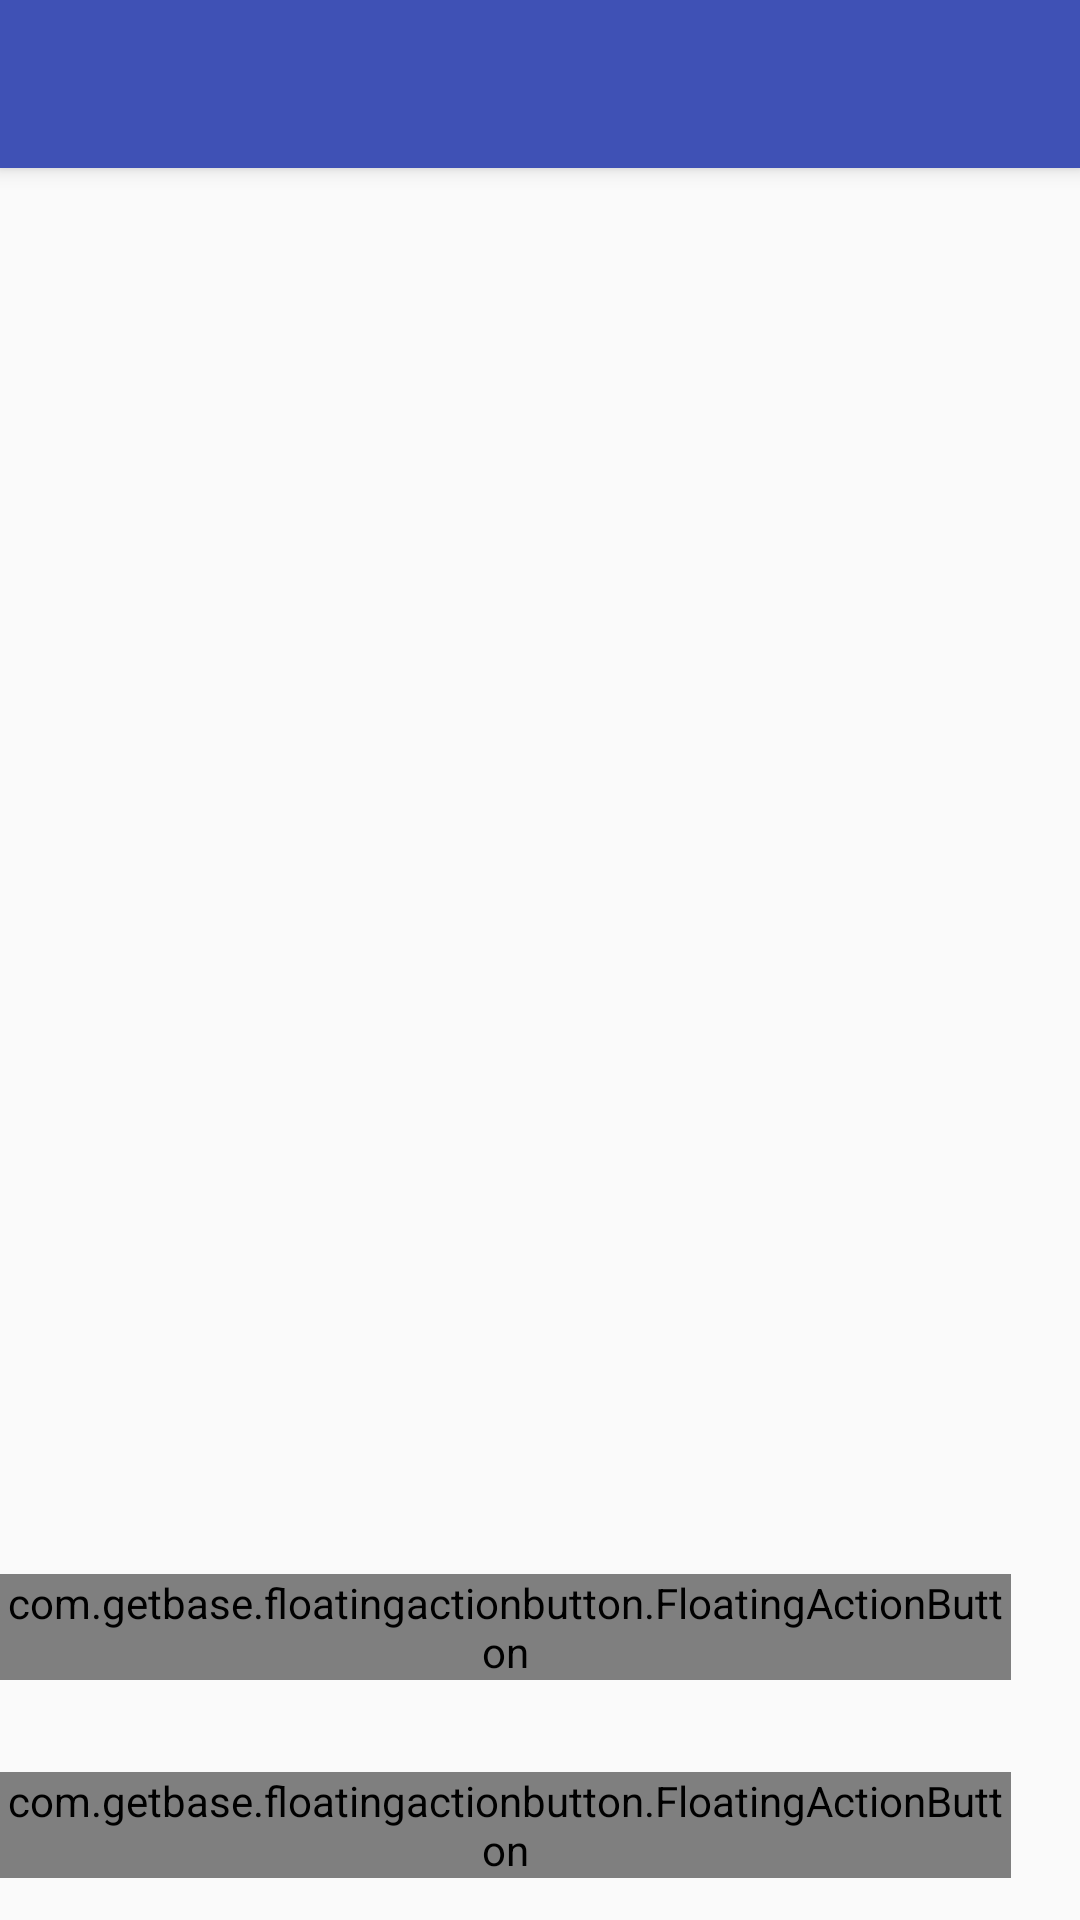

Here is an Android app screen rendered from its layout file. Give the layout XML and the strings, colors and styles it references.
<!-- AndroidManifest.xml: activity theme AppTheme.NoActionBar -->
<!-- res/layout/activity_friend.xml -->
<?xml version="1.0" encoding="utf-8"?>
<android.support.design.widget.CoordinatorLayout xmlns:android="http://schemas.android.com/apk/res/android"
    xmlns:app="http://schemas.android.com/apk/res-auto"
    xmlns:tools="http://schemas.android.com/tools"
    android:layout_width="match_parent"
    android:layout_height="match_parent"
    tools:context="com.example.fifaexpress.FriendActivity">

    <android.support.design.widget.AppBarLayout
        android:layout_width="match_parent"
        android:layout_height="wrap_content"
        android:theme="@style/AppTheme.AppBarOverlay">

        <android.support.v7.widget.Toolbar
            android:id="@+id/toolbar"
            android:layout_width="match_parent"
            android:layout_height="?attr/actionBarSize"
            android:background="?attr/colorPrimary"
            app:popupTheme="@style/AppTheme.PopupOverlay" />

    </android.support.design.widget.AppBarLayout>

    <include
        android:id="@+id/include"
        layout="@layout/content_friend" />


    <RelativeLayout xmlns:android="http://schemas.android.com/apk/res/android"
        xmlns:app="http://schemas.android.com/apk/res-auto"
        xmlns:fab="http://schemas.android.com/apk/res-auto"
        android:layout_width="match_parent"
        android:layout_height="match_parent">

        <com.getbase.floatingactionbutton.FloatingActionButton
            android:id="@+id/fabAddFriend"
            android:layout_width="wrap_content"
            android:layout_height="wrap_content"
            android:layout_alignParentBottom="true"
            android:layout_alignParentEnd="true"
            android:layout_alignParentRight="true"
            android:layout_marginBottom="80dp"
            android:layout_marginEnd="23dp"
            android:layout_marginRight="23dp"
            app:fab_colorNormal="@android:color/holo_green_light"
            app:fab_colorPressed="@android:color/holo_green_dark"
            fab:fab_icon="@drawable/ic_person_add_white_24dp" />

        <com.getbase.floatingactionbutton.FloatingActionButton
            android:id="@+id/fabPlay"
            android:layout_width="wrap_content"
            android:layout_height="wrap_content"
            android:layout_alignParentBottom="true"
            android:layout_alignParentEnd="true"
            android:layout_alignParentRight="true"
            android:layout_marginBottom="14dp"
            android:layout_marginEnd="23dp"
            android:layout_marginRight="23dp"
            app:fab_colorNormal="@color/colorPrimary"
            app:fab_colorPressed="@android:color/holo_orange_dark"
            fab:fab_icon="@drawable/ic_play_arrow_white_24dp" />


    </RelativeLayout>

</android.support.design.widget.CoordinatorLayout>
<!-- res/layout/content_friend.xml (included above) -->
<?xml version="1.0" encoding="utf-8"?>
<android.support.constraint.ConstraintLayout xmlns:android="http://schemas.android.com/apk/res/android"
    xmlns:app="http://schemas.android.com/apk/res-auto"
    xmlns:tools="http://schemas.android.com/tools"
    android:layout_width="match_parent"
    android:layout_height="match_parent"
    app:layout_behavior="@string/appbar_scrolling_view_behavior"
    tools:context="com.example.fifaexpress.FriendActivity"
    tools:showIn="@layout/activity_friend">

    <ListView
        android:id="@+id/listViewResume"
        android:layout_width="368dp"
        android:layout_height="495dp"
        android:layout_marginBottom="8dp"
        android:layout_marginEnd="8dp"
        android:layout_marginStart="8dp"
        android:layout_marginTop="8dp"
        app:layout_constraintBottom_toBottomOf="parent"
        app:layout_constraintEnd_toEndOf="parent"
        app:layout_constraintHorizontal_bias="0.0"
        app:layout_constraintStart_toStartOf="parent"
        app:layout_constraintTop_toTopOf="parent" />
</android.support.constraint.ConstraintLayout>
<!-- resources referenced by this layout -->
<resources>
  <color name="colorPrimary">#3F51B5</color>
  <style name="AppTheme.AppBarOverlay" parent="ThemeOverlay.AppCompat.Dark.ActionBar" />
  <style name="AppTheme.PopupOverlay" parent="ThemeOverlay.AppCompat.Light" />
  <style name="AppTheme.NoActionBar">
          <item name="windowActionBar">false</item>
          <item name="windowNoTitle">true</item>
      </style>
</resources>
